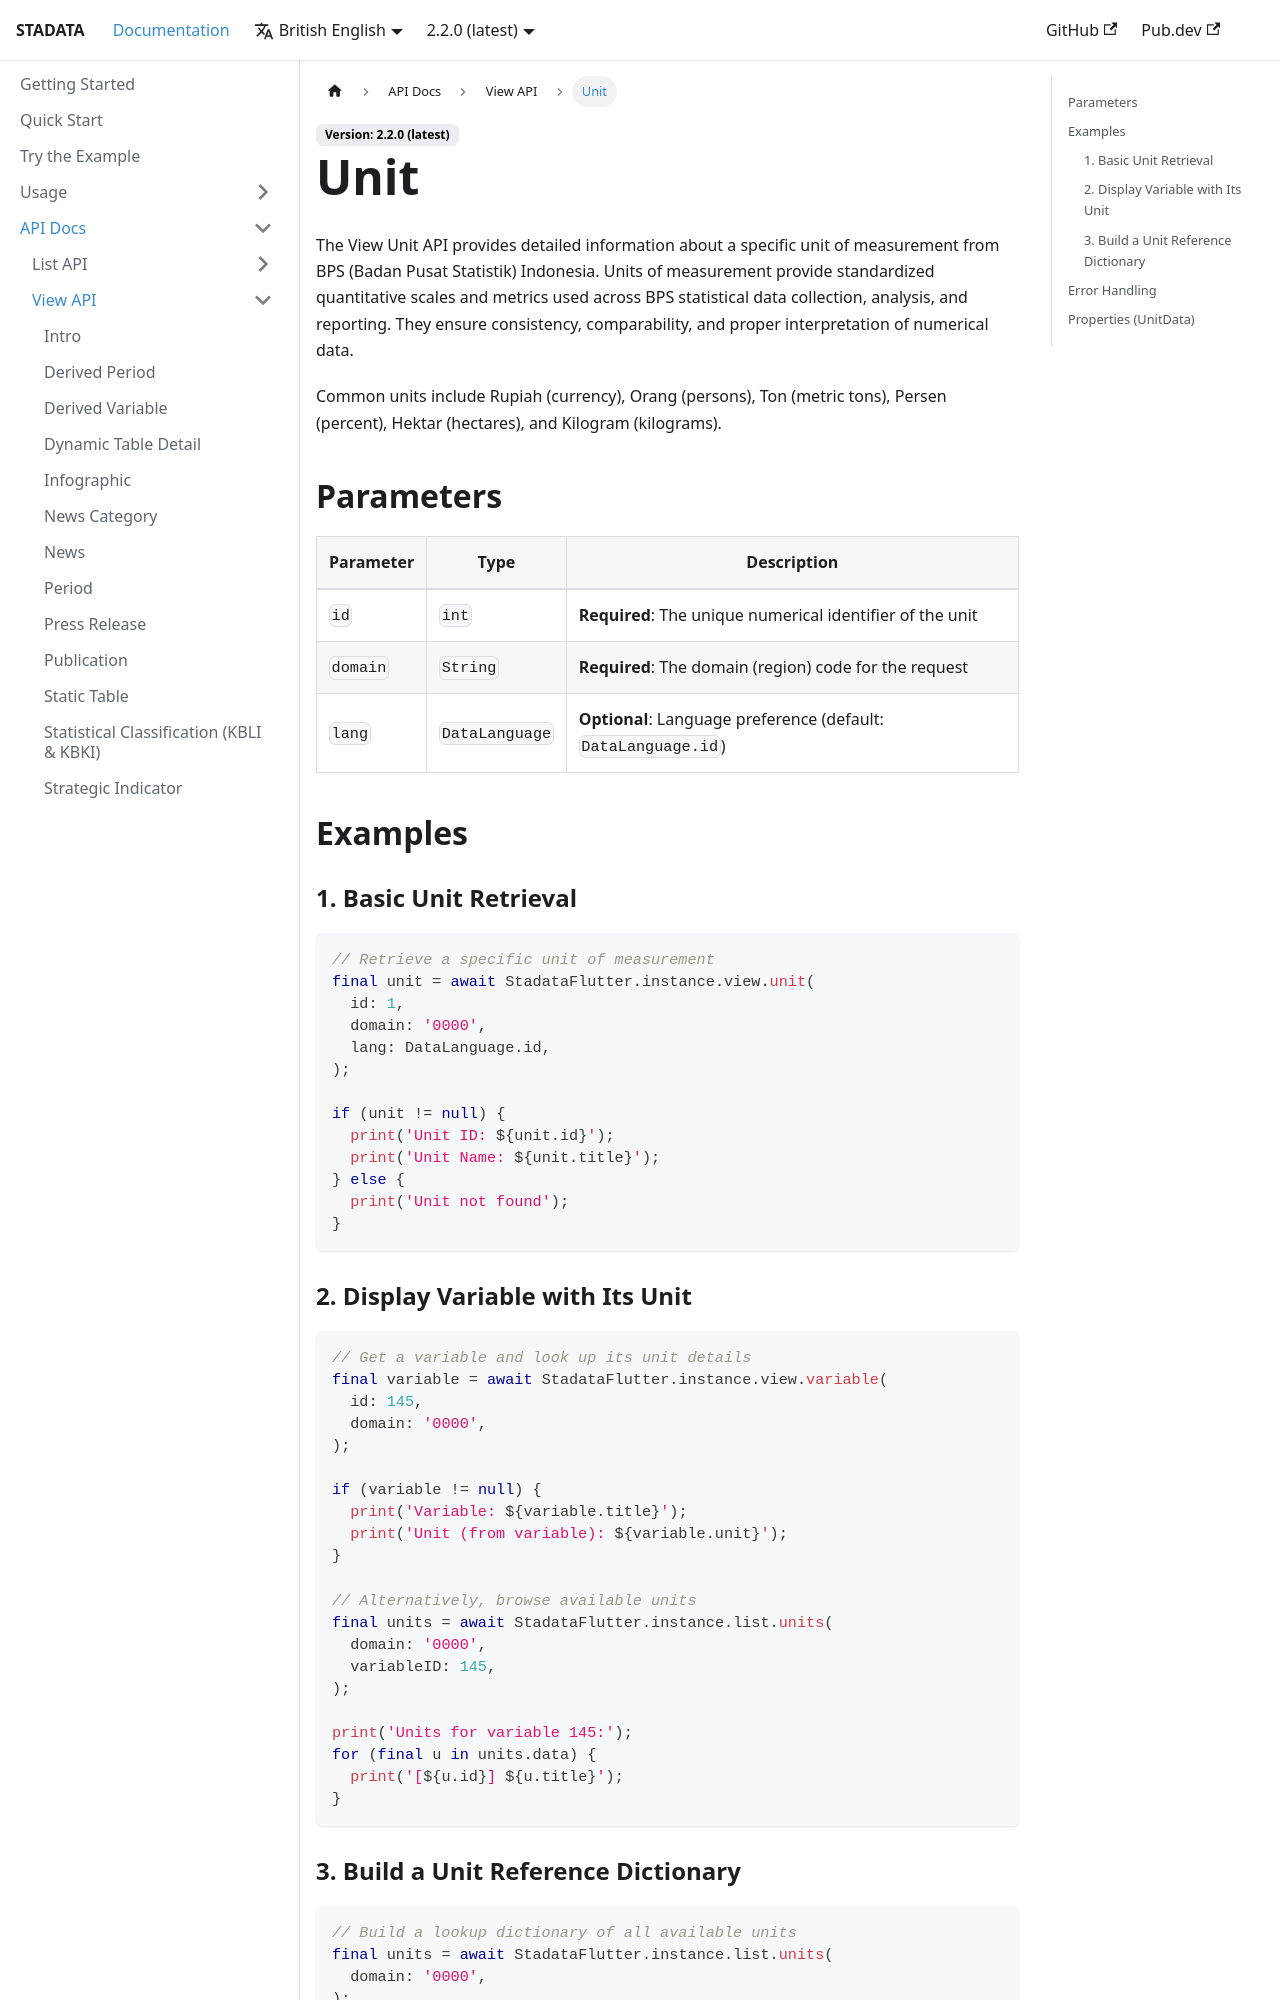

repository: ryanaidilp/stadata_flutter_sdk · page: docs/api-docs/view/unit/index.html · generator: docusaurus

# Unit

The View Unit API provides detailed information about a specific unit of measurement from BPS (Badan Pusat Statistik) Indonesia. Units of measurement provide standardized quantitative scales and metrics used across BPS statistical data collection, analysis, and reporting. They ensure consistency, comparability, and proper interpretation of numerical data.

Common units include Rupiah (currency), Orang (persons), Ton (metric tons), Persen (percent), Hektar (hectares), and Kilogram (kilograms).

## Parameters

| Parameter | Type           | Description                                                   |
| --------- | -------------- | ------------------------------------------------------------- |
| `id`      | `int`          | **Required**: The unique numerical identifier of the unit     |
| `domain`  | `String`       | **Required**: The domain (region) code for the request        |
| `lang`    | `DataLanguage` | **Optional**: Language preference (default: `DataLanguage.id`)|

## Examples

### 1. Basic Unit Retrieval

```dart
// Retrieve a specific unit of measurement
final unit = await StadataFlutter.instance.view.unit(
  id: 1,
  domain: '0000',
  lang: DataLanguage.id,
);

if (unit != null) {
  print('Unit ID: ${unit.id}');
  print('Unit Name: ${unit.title}');
} else {
  print('Unit not found');
}
```
